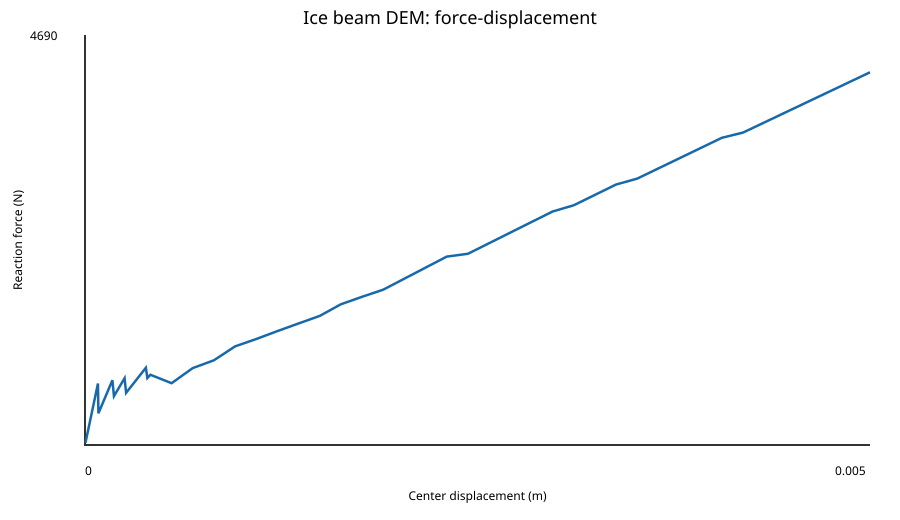

The data file committed next to this chart (first rows):
step, displacement_m, force_N, axial_restraint_N, axial_to_punch_force_ratio, collapse_limit_N, collapse_criterion_met, catastrophic_failure, post_failure_iteration, broken_bonds, crushed_bonds, softened_interfaces, active_contacts
1, 2.9461279461279464e-06, 25.12, 42.52, 1.692, , False, False, 0, 0, 0, 0, 0
2, 5.892255892255893e-06, 50.24, 85.04, 1.692, , False, False, 0, 0, 0, 0, 0
3, 8.83838383838384e-06, 75.37, 127.6, 1.692, , False, False, 0, 0, 0, 0, 0
4, 1.1784511784511786e-05, 100.5, 170.1, 1.692, , False, False, 0, 0, 0, 0, 0
5, 1.4730639730639732e-05, 125.6, 212.6, 1.692, , False, False, 0, 0, 0, 0, 0
6, 1.767676767676768e-05, 150.7, 255.1, 1.692, , False, False, 0, 0, 0, 0, 0
7, 2.0622895622895624e-05, 175.9, 297.6, 1.692, , False, False, 0, 0, 0, 0, 0
8, 2.356902356902357e-05, 201, 340.1, 1.692, , False, False, 0, 0, 0, 0, 0
9, 2.651515151515152e-05, 226.1, 382.7, 1.692, , False, False, 0, 0, 0, 0, 0
10, 2.9461279461279464e-05, 251.2, 425.2, 1.692, , False, False, 0, 0, 0, 0, 0
11, 3.240740740740741e-05, 276.3, 467.7, 1.692, , False, False, 0, 0, 0, 0, 0
12, 3.535353535353536e-05, 301.5, 510.2, 1.692, , False, False, 0, 0, 0, 0, 0
13, 3.82996632996633e-05, 326.6, 552.7, 1.692, , False, False, 0, 0, 0, 0, 0
14, 4.124579124579125e-05, 351.7, 595.3, 1.692, , False, False, 0, 0, 0, 0, 0
15, 4.419191919191919e-05, 376.8, 637.8, 1.692, , False, False, 0, 0, 0, 0, 0
16, 4.713804713804714e-05, 402, 680.3, 1.692, , False, False, 0, 0, 0, 0, 0
17, 5.008417508417509e-05, 427.1, 722.8, 1.692, , False, False, 0, 0, 0, 0, 0
18, 5.303030303030304e-05, 452.2, 765.3, 1.692, , False, False, 0, 0, 0, 0, 0
19, 5.597643097643098e-05, 477.3, 807.8, 1.692, , False, False, 0, 0, 0, 0, 0
20, 5.892255892255893e-05, 502.4, 850.4, 1.692, , False, False, 0, 0, 0, 0, 0
21, 6.186868686868687e-05, 527.6, 892.9, 1.692, , False, False, 0, 0, 0, 0, 0
22, 6.481481481481482e-05, 552.7, 935.4, 1.692, , False, False, 0, 0, 0, 0, 0
23, 6.776094276094277e-05, 577.8, 977.9, 1.692, , False, False, 0, 0, 0, 0, 0
24, 7.070707070707072e-05, 602.9, 1020, 1.692, , False, False, 0, 0, 0, 0, 0
25, 7.365319865319865e-05, 628.1, 1063, 1.692, , False, False, 0, 0, 0, 0, 0
26, 7.65993265993266e-05, 653.2, 1105, 1.692, , False, False, 0, 0, 0, 0, 0
27, 7.954545454545455e-05, 678.3, 1148, 1.692, , False, False, 0, 0, 0, 0, 0
28, 8.24915824915825e-05, 703.4, 1191, 1.692, , False, False, 0, 0, 0, 0, 0
29, 8.543771043771045e-05, 362.5, 794.3, 2.191, , False, False, 0, 2, 0, 2, 0
30, 8.838383838383838e-05, 375, 821.7, 2.191, , False, False, 0, 2, 0, 2, 0
31, 9.132996632996634e-05, 387.5, 849.1, 2.191, , False, False, 0, 2, 0, 2, 0
32, 9.427609427609429e-05, 399.9, 876.5, 2.191, , False, False, 0, 2, 0, 2, 0
33, 9.722222222222223e-05, 412.4, 903.9, 2.191, , False, False, 0, 2, 0, 2, 0
34, 0.0001069, 453.5, 993.8, 2.191, , False, False, 0, 2, 0, 2, 0
35, 0.0001166, 494.6, 1084, 2.191, , False, False, 0, 2, 0, 2, 0
36, 0.0001263, 535.6, 1174, 2.191, , False, False, 0, 2, 0, 2, 0
37, 0.0001359, 576.7, 1264, 2.191, , False, False, 0, 2, 0, 2, 0
38, 0.0001456, 617.8, 1354, 2.191, , False, False, 0, 2, 0, 2, 0
39, 0.0001553, 658.8, 1444, 2.191, , False, False, 0, 2, 0, 2, 0
40, 0.000165, 699.9, 1534, 2.191, , False, False, 0, 2, 0, 2, 0
41, 0.0001747, 741, 1624, 2.191, , False, False, 0, 2, 0, 2, 0
42, 0.0001843, 558.7, 945.6, 1.692, , False, False, 0, 4, 0, 4, 0
43, 0.000194, 588.1, 995.3, 1.692, , False, False, 0, 4, 0, 4, 0
44, 0.0002037, 617.4, 1045, 1.692, , False, False, 0, 4, 0, 4, 0
45, 0.0002134, 646.7, 1095, 1.692, , False, False, 0, 4, 0, 4, 0
46, 0.0002231, 676.1, 1144, 1.692, , False, False, 0, 4, 0, 4, 0
47, 0.0002327, 705.4, 1194, 1.692, , False, False, 0, 4, 0, 4, 0
48, 0.0002424, 734.8, 1244, 1.692, , False, False, 0, 4, 0, 4, 0
49, 0.0002521, 764.1, 1293, 1.692, , False, False, 0, 4, 0, 4, 0
50, 0.0002618, 596.6, 1174, 1.968, , False, False, 0, 8, 0, 6, 0
51, 0.0002715, 618.7, 1218, 1.968, , False, False, 0, 8, 0, 6, 0
52, 0.0002811, 640.8, 1261, 1.968, , False, False, 0, 8, 0, 6, 0
53, 0.0002908, 662.8, 1304, 1.968, , False, False, 0, 8, 0, 6, 0
54, 0.0003005, 684.9, 1348, 1.968, , False, False, 0, 8, 0, 6, 0
55, 0.0003102, 707, 1391, 1.968, , False, False, 0, 8, 0, 6, 0
56, 0.0003199, 729, 1435, 1.968, , False, False, 0, 8, 0, 6, 0
57, 0.0003295, 751.1, 1478, 1.968, , False, False, 0, 8, 0, 6, 0
58, 0.0003392, 773.1, 1521, 1.968, , False, False, 0, 8, 0, 6, 0
59, 0.0003489, 795.2, 1565, 1.968, , False, False, 0, 8, 0, 6, 0
60, 0.0003586, 817.3, 1608, 1.968, , False, False, 0, 8, 0, 6, 0
... 40 more rows
